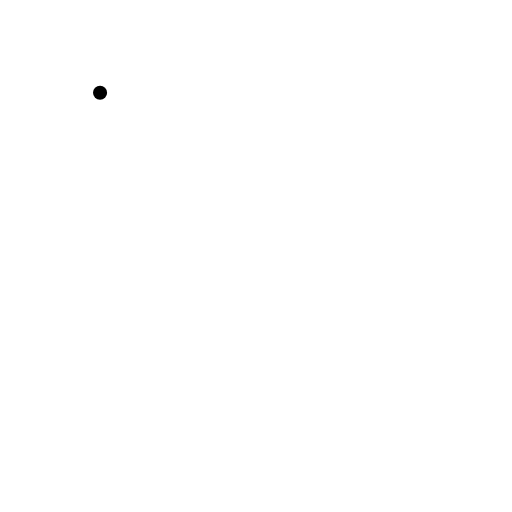
t = 0.00 s
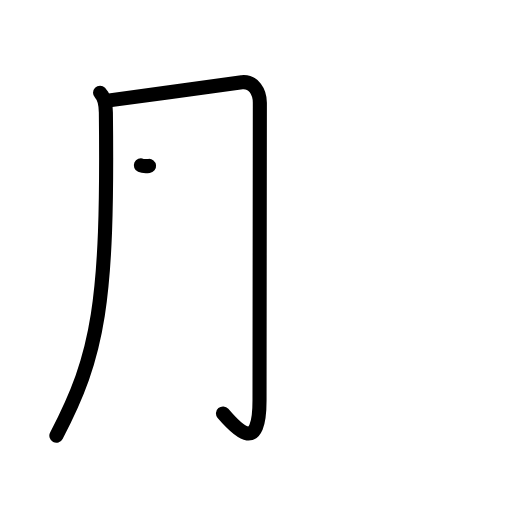
t = 2.20 s
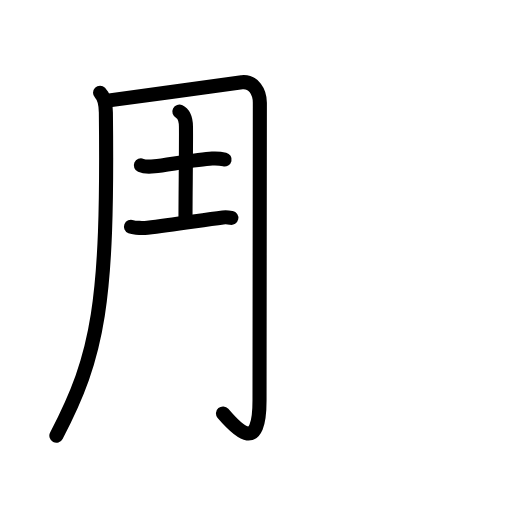
t = 4.40 s
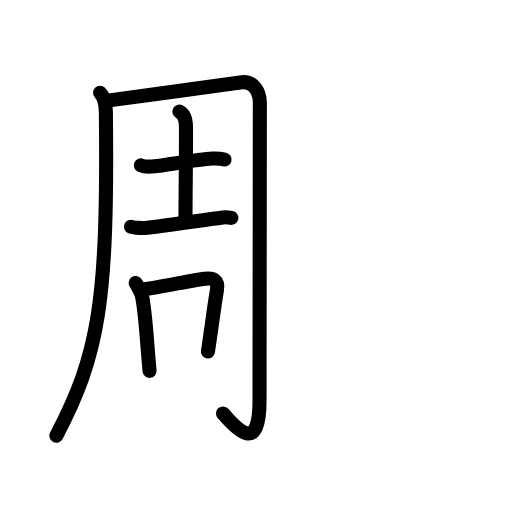
t = 6.60 s
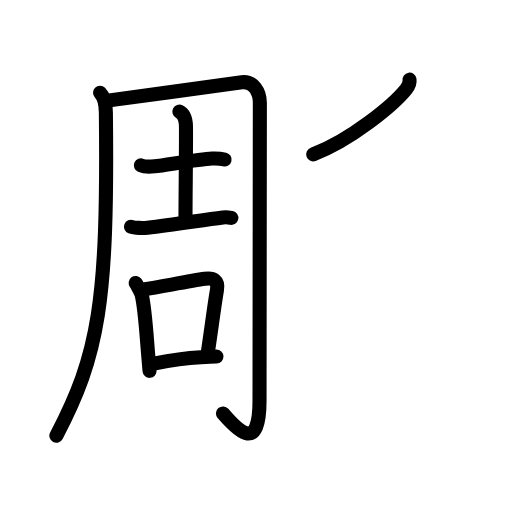
t = 8.80 s
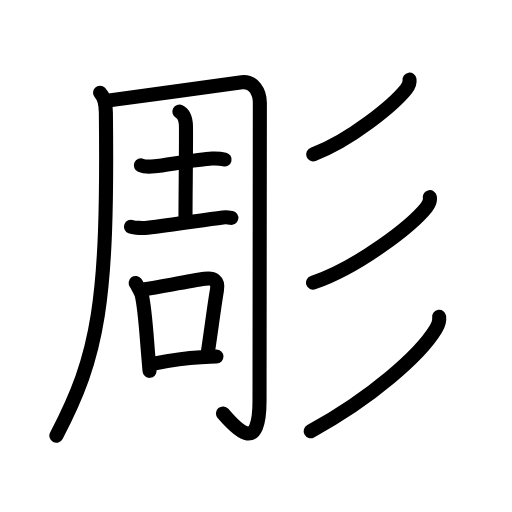
t = 11.00 s

The animated SVG that drew these frames (rendered in a browser with its animation timeline set to each time). Animation: 37 SMIL elements (animate=37); one cycle of 11.00 s.

<?xml version="1.0" encoding="UTF-8"?>
<!--
AniKanjiVG is licensed by CC-BY-SA Paul C. Sommerhoff (https://bitbucket.org/sommerhoff/anikanjivg).
AniKanjiVG uses KanjiVG which is licensed by CC-BY-SA Ulrich Apel (http://kanjivg.tagaini.net).
See also http://creativecommons.org/licenses/by-sa/3.0/
-->
<svg xmlns:kvg='http://kanjivg.tagaini.net' xmlns='http://www.w3.org/2000/svg' width='109' height='109' viewBox='0 0 109 109' style='fill:none;stroke:#000000;stroke-width:3;stroke-linecap:round;stroke-linejoin:round;' id="kvg:kanji_05f6b"><g id="kvg:05f6b" kvg:element="彫"><g id="kvg:05f6b-g1" kvg:element="周" kvg:position="left" kvg:phon="周"><g id="kvg:05f6b-g2" kvg:element="冂" kvg:variant="true"><path id="kvg:05f6b-s1" kvg:type="㇒/㇑" d="M21.3,19.75c0.85,0.85,1.22,2.12,1.24,4.21C23,64.5,21,75.5,12,92.75"><animate attributeName="d" begin="0.0s" dur="0.5s" from="M21.3,19.75C21.3,19.75,21.3,19.75,21.3,19.75" to="M21.3,19.75c0.85,0.85,1.22,2.12,1.24,4.21" />
<animate attributeName="d" begin="0.5s" dur="0.5s" from="M21.3,19.75c0.85,0.85,1.22,2.12,1.24,4.21c0,0,0,0,0,0,0" to="M21.3,19.75c0.85,0.85,1.22,2.12,1.24,4.21C23,64.5,21,75.5,12,92.75" />
</path>
<path id="kvg:05f6b-s2" kvg:type="㇆a" d="M22.89,21.42c7.03-0.93,27.19-3.78,28.6-3.92c2.51-0.25,3.83,2.05,3.83,4.37s-0.07,58.07-0.07,63.41c0,10.97-4.33,6.76-7.78,2.74"><animate attributeName="d" begin="1.0s" dur="0.3333333333333333s" from="M22.89,21.42C22.89,21.42,22.89,21.42,22.89,21.42" to="M22.89,21.42c7.03-0.93,27.19-3.78,28.6-3.92" />
<animate attributeName="d" begin="1.3333333333333333s" dur="0.3333333333333333s" from="M22.89,21.42c7.03-0.93,27.19-3.78,28.6-3.92c0,0,0,0,0,0,0" to="M22.89,21.42c7.03-0.93,27.19-3.78,28.6-3.92c2.51-0.25,3.83,2.05,3.83,4.37s-0.07,58.07-0.07,63.41" />
<animate attributeName="d" begin="1.6666666666666665s" dur="0.3333333333333333s" from="M22.89,21.42c7.03-0.93,27.19-3.78,28.6-3.92c2.51-0.25,3.83,2.05,3.83,4.37s-0.07,58.07-0.07,63.41c0,0,0,0,0,0,0" to="M22.89,21.42c7.03-0.93,27.19-3.78,28.6-3.92c2.51-0.25,3.83,2.05,3.83,4.37s-0.07,58.07-0.07,63.41c0,10.97-4.33,6.76-7.78,2.74" />
<animate attributeName="d" begin="0s" dur="1.0s" from="M-100,-100" to="M-100,-100" />
</path>
</g>
<g id="kvg:05f6b-g3" kvg:element="吉"><g id="kvg:05f6b-g4" kvg:element="士"><path id="kvg:05f6b-s3" kvg:type="㇐" d="M29.99,35.2c0.76,0.33,2.14,0.28,2.9,0.2c2.45-0.26,9.24-1.49,12.27-1.65c1.26-0.07,2.02,0.06,2.65,0.21"><animate attributeName="d" begin="2.0s" dur="0.3333333333333333s" from="M29.99,35.2C29.99,35.2,29.99,35.2,29.99,35.2" to="M29.99,35.2c0.76,0.33,2.14,0.28,2.9,0.2" />
<animate attributeName="d" begin="2.3333333333333335s" dur="0.3333333333333333s" from="M29.99,35.2c0.76,0.33,2.14,0.28,2.9,0.2c0,0,0,0,0,0,0" to="M29.99,35.2c0.76,0.33,2.14,0.28,2.9,0.2c2.45-0.26,9.24-1.49,12.27-1.65" />
<animate attributeName="d" begin="2.6666666666666665s" dur="0.3333333333333333s" from="M29.99,35.2c0.76,0.33,2.14,0.28,2.9,0.2c2.45-0.26,9.24-1.49,12.27-1.65c0,0,0,0,0,0,0" to="M29.99,35.2c0.76,0.33,2.14,0.28,2.9,0.2c2.45-0.26,9.24-1.49,12.27-1.65c1.26-0.07,2.02,0.06,2.65,0.21" />
<animate attributeName="d" begin="0s" dur="2.0s" from="M-100,-100" to="M-100,-100" />
</path>
<path id="kvg:05f6b-s4" kvg:type="㇑a" d="M38.18,23.76c1.14,0.57,1.4,2.22,1.41,3.23c0.05,3.91-0.1,14.01-0.1,19.63"><animate attributeName="d" begin="3.0s" dur="0.5s" from="M38.18,23.76C38.18,23.76,38.18,23.76,38.18,23.76" to="M38.18,23.76c1.14,0.57,1.4,2.22,1.41,3.23" />
<animate attributeName="d" begin="3.5s" dur="0.5s" from="M38.18,23.76c1.14,0.57,1.4,2.22,1.41,3.23c0,0,0,0,0,0,0" to="M38.18,23.76c1.14,0.57,1.4,2.22,1.41,3.23c0.05,3.91-0.1,14.01-0.1,19.63" />
<animate attributeName="d" begin="0s" dur="3.0s" from="M-100,-100" to="M-100,-100" />
</path>
<path id="kvg:05f6b-s5" kvg:type="㇐" d="M27.88,48.28c0.77,0.3,2.78,0.27,3.51,0.19c5.43-0.58,11.36-1.6,16.07-2.19c0.85-0.11,1.36,0.02,1.79,0.11"><animate attributeName="d" begin="4.0s" dur="0.3333333333333333s" from="M27.88,48.28C27.88,48.28,27.88,48.28,27.88,48.28" to="M27.88,48.28c0.77,0.3,2.78,0.27,3.51,0.19" />
<animate attributeName="d" begin="4.333333333333333s" dur="0.3333333333333333s" from="M27.88,48.28c0.77,0.3,2.78,0.27,3.51,0.19c0,0,0,0,0,0,0" to="M27.88,48.28c0.77,0.3,2.78,0.27,3.51,0.19c5.43-0.58,11.36-1.6,16.07-2.19" />
<animate attributeName="d" begin="4.666666666666667s" dur="0.3333333333333333s" from="M27.88,48.28c0.77,0.3,2.78,0.27,3.51,0.19c5.43-0.58,11.36-1.6,16.07-2.19c0,0,0,0,0,0,0" to="M27.88,48.28c0.77,0.3,2.78,0.27,3.51,0.19c5.43-0.58,11.36-1.6,16.07-2.19c0.85-0.11,1.36,0.02,1.79,0.11" />
<animate attributeName="d" begin="0s" dur="4.0s" from="M-100,-100" to="M-100,-100" />
</path>
</g>
<g id="kvg:05f6b-g5" kvg:element="口"><path id="kvg:05f6b-s6" kvg:type="㇑" d="M28.88,60.25c0.24,0.32,1.18,2.09,1.28,2.5c0.64,2.48,0.96,7.45,1.34,12.23c0.11,1.36,0.22,2.7,0.34,3.97"><animate attributeName="d" begin="5.0s" dur="0.3333333333333333s" from="M28.88,60.25C28.88,60.25,28.88,60.25,28.88,60.25" to="M28.88,60.25c0.24,0.32,1.18,2.09,1.28,2.5" />
<animate attributeName="d" begin="5.333333333333333s" dur="0.3333333333333333s" from="M28.88,60.25c0.24,0.32,1.18,2.09,1.28,2.5c0,0,0,0,0,0,0" to="M28.88,60.25c0.24,0.32,1.18,2.09,1.28,2.5c0.64,2.48,0.96,7.45,1.34,12.23" />
<animate attributeName="d" begin="5.666666666666667s" dur="0.3333333333333333s" from="M28.88,60.25c0.24,0.32,1.18,2.09,1.28,2.5c0.64,2.48,0.96,7.45,1.34,12.23c0,0,0,0,0,0,0" to="M28.88,60.25c0.24,0.32,1.18,2.09,1.28,2.5c0.64,2.48,0.96,7.45,1.34,12.23c0.11,1.36,0.22,2.7,0.34,3.97" />
<animate attributeName="d" begin="0s" dur="5.0s" from="M-100,-100" to="M-100,-100" />
</path>
<path id="kvg:05f6b-s7" kvg:type="㇕b" d="M30.52,61.64c4.47-0.75,10.12-1.85,13.1-2.28c1.75-0.26,2.92,0.31,2.57,2.38C45.57,65.38,45,70,44.27,74.84"><animate attributeName="d" begin="6.0s" dur="0.3333333333333333s" from="M30.52,61.64C30.52,61.64,30.52,61.64,30.52,61.64" to="M30.52,61.64c4.47-0.75,10.12-1.85,13.1-2.28" />
<animate attributeName="d" begin="6.333333333333333s" dur="0.3333333333333333s" from="M30.52,61.64c4.47-0.75,10.12-1.85,13.1-2.28c0,0,0,0,0,0,0" to="M30.52,61.64c4.47-0.75,10.12-1.85,13.1-2.28c1.75-0.26,2.92,0.31,2.57,2.38" />
<animate attributeName="d" begin="6.666666666666667s" dur="0.3333333333333333s" from="M30.52,61.64c4.47-0.75,10.12-1.85,13.1-2.28c1.75-0.26,2.92,0.31,2.57,2.38c0,0,0,0,0,0,0" to="M30.52,61.64c4.47-0.75,10.12-1.85,13.1-2.28c1.75-0.26,2.92,0.31,2.57,2.38C45.57,65.38,45,70,44.27,74.84" />
<animate attributeName="d" begin="0s" dur="6.0s" from="M-100,-100" to="M-100,-100" />
</path>
<path id="kvg:05f6b-s8" kvg:type="㇐b" d="M33.01,77.35c1.9-0.37,5.92-1.06,9.75-1.29c1.3-0.08,2.46-0.14,3.32-0.16"><animate attributeName="d" begin="7.0s" dur="0.5s" from="M33.01,77.35C33.01,77.35,33.01,77.35,33.01,77.35" to="M33.01,77.35c1.9-0.37,5.92-1.06,9.75-1.29" />
<animate attributeName="d" begin="7.5s" dur="0.5s" from="M33.01,77.35c1.9-0.37,5.92-1.06,9.75-1.29c0,0,0,0,0,0,0" to="M33.01,77.35c1.9-0.37,5.92-1.06,9.75-1.29c1.3-0.08,2.46-0.14,3.32-0.16" />
<animate attributeName="d" begin="0s" dur="7.0s" from="M-100,-100" to="M-100,-100" />
</path>
</g>
</g>
</g>
<g id="kvg:05f6b-g6" kvg:element="彡" kvg:position="right" kvg:radical="tradit"><g id="kvg:05f6b-g7" kvg:element="丿" kvg:radical="nelson"><path id="kvg:05f6b-s9" kvg:type="㇒" d="M87.18,16.95c0.11,0.77-0.23,1.44-0.7,2.02c-2.71,3.37-11.85,10.92-19.81,13.89"><animate attributeName="d" begin="8.0s" dur="0.5s" from="M87.18,16.95C87.18,16.95,87.18,16.95,87.18,16.95" to="M87.18,16.95c0.11,0.77-0.23,1.44-0.7,2.02" />
<animate attributeName="d" begin="8.5s" dur="0.5s" from="M87.18,16.95c0.11,0.77-0.23,1.44-0.7,2.02c0,0,0,0,0,0,0" to="M87.18,16.95c0.11,0.77-0.23,1.44-0.7,2.02c-2.71,3.37-11.85,10.92-19.81,13.89" />
<animate attributeName="d" begin="0s" dur="8.0s" from="M-100,-100" to="M-100,-100" />
</path>
</g>
<g id="kvg:05f6b-g8" kvg:element="丿"><path id="kvg:05f6b-s10" kvg:type="㇒" d="M91.51,41.97c0.14,0.82-0.23,1.55-0.72,2.16c-3.21,4.01-14.54,12.77-24.14,16.05"><animate attributeName="d" begin="9.0s" dur="0.5s" from="M91.51,41.97C91.51,41.97,91.51,41.97,91.51,41.97" to="M91.51,41.97c0.14,0.82-0.23,1.55-0.72,2.16" />
<animate attributeName="d" begin="9.5s" dur="0.5s" from="M91.51,41.97c0.14,0.82-0.23,1.55-0.72,2.16c0,0,0,0,0,0,0" to="M91.51,41.97c0.14,0.82-0.23,1.55-0.72,2.16c-3.21,4.01-14.54,12.77-24.14,16.05" />
<animate attributeName="d" begin="0s" dur="9.0s" from="M-100,-100" to="M-100,-100" />
</path>
</g>
<g id="kvg:05f6b-g9" kvg:element="丿"><path id="kvg:05f6b-s11" kvg:type="㇒" d="M93.49,67.45c0.13,0.95-0.21,1.79-0.69,2.58c-3.3,5.51-13.74,14.74-26.66,21.77"><animate attributeName="d" begin="10.0s" dur="0.5s" from="M93.49,67.45C93.49,67.45,93.49,67.45,93.49,67.45" to="M93.49,67.45c0.13,0.95-0.21,1.79-0.69,2.58" />
<animate attributeName="d" begin="10.5s" dur="0.5s" from="M93.49,67.45c0.13,0.95-0.21,1.79-0.69,2.58c0,0,0,0,0,0,0" to="M93.49,67.45c0.13,0.95-0.21,1.79-0.69,2.58c-3.3,5.51-13.74,14.74-26.66,21.77" />
<animate attributeName="d" begin="0s" dur="10.0s" from="M-100,-100" to="M-100,-100" />
</path>
</g>
</g>
</g>
</svg>
